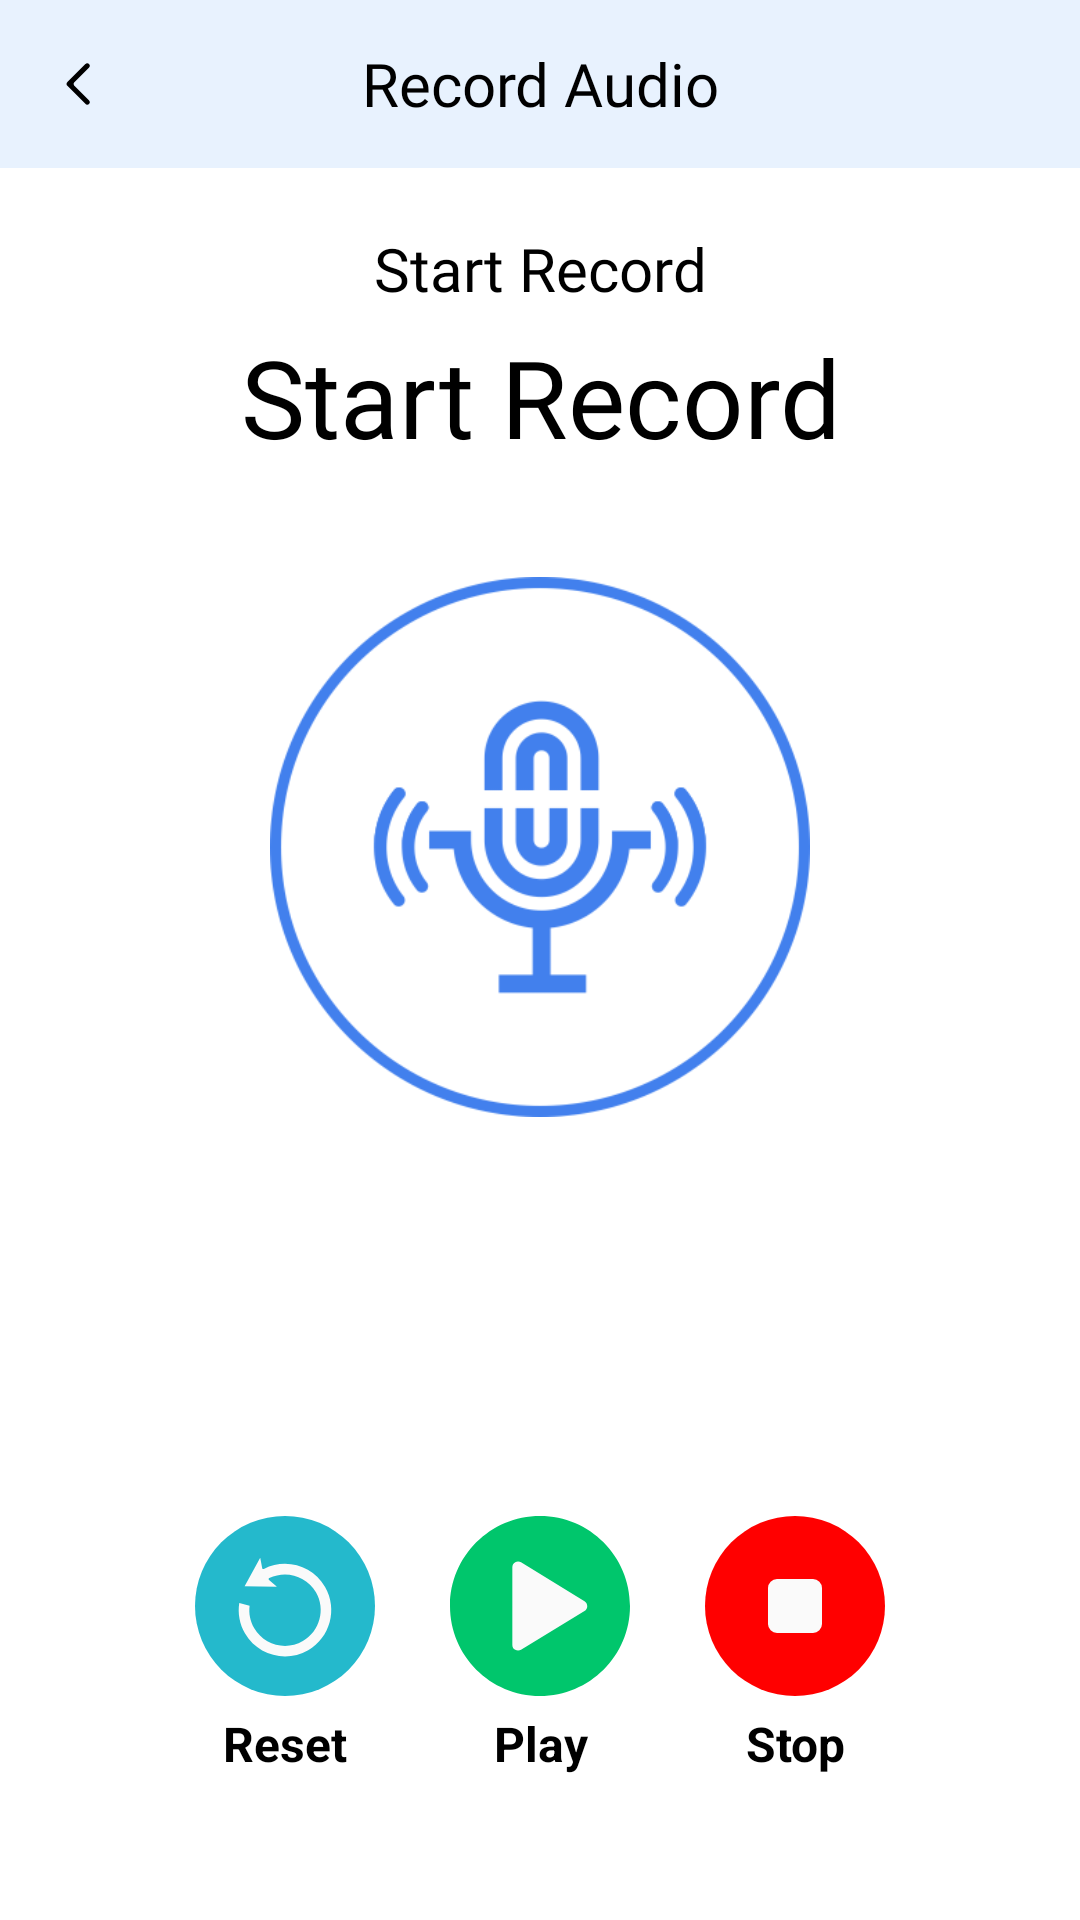

Layout XML and referenced resources for this Android screen:
<!-- AndroidManifest.xml: application theme Theme.VoiceChangerSpeechShift -->
<!-- res/layout/activity_recording.xml -->
<?xml version="1.0" encoding="utf-8"?>
<layout xmlns:android="http://schemas.android.com/apk/res/android"
    xmlns:app="http://schemas.android.com/apk/res-auto">

    <data>

    </data>

    <androidx.constraintlayout.widget.ConstraintLayout
        android:layout_width="match_parent"
        android:layout_height="match_parent"
        android:tag="layout/activity_record_0">

        <include
            android:id="@+id/toolbar"
            layout="@layout/layout_toolbar"
            android:layout_width="match_parent"
            android:layout_height="?attr/actionBarSize"
            app:layout_constraintTop_toTopOf="parent" />

        <LinearLayout
            android:id="@+id/linearLayout5"
            android:layout_width="match_parent"
            android:layout_height="0dp"
            android:orientation="vertical"
            app:layout_constraintBottom_toTopOf="@+id/rlyBottom"
            app:layout_constraintEnd_toEndOf="parent"
            app:layout_constraintStart_toStartOf="parent"
            app:layout_constraintTop_toBottomOf="@+id/toolbar">


            <androidx.appcompat.widget.AppCompatTextView
                android:id="@+id/txtTitle"
                android:layout_width="match_parent"
                android:layout_height="wrap_content"
                android:layout_gravity="center_horizontal"
                android:layout_marginTop="20dp"
                android:fontFamily="@font/proxima_nova_semibold"
                android:gravity="center"
                android:text="@string/start_record"
                android:textColor="@color/black"
                android:textSize="20sp" />

            <androidx.appcompat.widget.AppCompatTextView
                android:id="@+id/txtStartRecord"
                android:layout_width="match_parent"
                android:layout_height="wrap_content"
                android:layout_gravity="center_horizontal"
                android:layout_marginTop="5dp"
                android:fontFamily="@font/proxima_nova_condensed_bold"
                android:gravity="center"
                android:text="@string/start_record"
                android:textColor="@color/black"
                android:textSize="36sp" />


            <RelativeLayout
                android:id="@+id/ll_record"
                android:layout_width="wrap_content"
                android:layout_height="wrap_content"
                android:layout_gravity="center_horizontal"
                android:layout_marginTop="36dp"
                android:gravity="center_horizontal"
                android:orientation="vertical"
                app:layout_constraintBottom_toTopOf="@+id/rlyBottom"
                app:layout_constraintEnd_toEndOf="parent"
                app:layout_constraintStart_toStartOf="parent"
                app:layout_constraintTop_toBottomOf="@+id/toolbar">


                <androidx.appcompat.widget.AppCompatImageView
                    android:id="@+id/icStart"
                    android:layout_width="180dp"
                    android:layout_height="180dp"
                    android:layout_centerHorizontal="true"
                    android:foreground="?attr/selectableItemBackgroundBorderless"
                    android:src="@drawable/ic_start_record" />

                <com.airbnb.lottie.LottieAnimationView
                    android:id="@+id/recordLottie"
                    android:layout_width="match_parent"
                    android:layout_height="300dp"
                    android:layout_below="@+id/icStart"
                    android:layout_centerInParent="true"
                    android:layout_marginTop="-48dp"
                    android:visibility="invisible"
                    app:lottie_autoPlay="true"
                    app:lottie_clipToCompositionBounds="true"
                    app:lottie_loop="true"
                    app:lottie_rawRes="@raw/recording_lottie" />

            </RelativeLayout>

            <androidx.appcompat.widget.AppCompatTextView
                android:id="@+id/txtExtra"
                android:layout_width="300dp"
                android:layout_height="wrap_content"
                android:layout_gravity="center"
                android:layout_marginTop="5dp"
                android:gravity="center"
                android:lines="2"
                android:text="@string/click_the_audio_icon_above_to_start_recording"
                android:textSize="18sp"
                android:textStyle="bold"
                app:layout_constraintEnd_toEndOf="@+id/ll_record"
                app:layout_constraintStart_toStartOf="@+id/ll_record"
                app:layout_constraintTop_toBottomOf="@+id/ll_record" />


        </LinearLayout>

        <RelativeLayout
            android:id="@+id/rlyBottom"
            android:layout_width="match_parent"
            android:layout_height="wrap_content"
            android:layout_marginHorizontal="48dp"
            android:layout_marginBottom="36dp"
            android:gravity="center"
            android:orientation="horizontal"
            android:paddingHorizontal="12dp"
            android:paddingVertical="12dp"
            android:visibility="visible"
            app:layout_constraintBottom_toTopOf="@+id/ads"
            app:layout_constraintEnd_toEndOf="parent"
            app:layout_constraintStart_toStartOf="parent">

            <LinearLayout
                android:id="@+id/layoutReset"
                android:layout_width="wrap_content"
                android:layout_height="wrap_content"
                android:layout_alignParentStart="true"
                android:layout_centerVertical="true"
                android:gravity="start"
                android:orientation="vertical">

                <androidx.appcompat.widget.AppCompatImageView
                    android:id="@+id/ivReset"
                    android:layout_width="70dp"
                    android:layout_height="70dp"
                    android:backgroundTint="@color/white"
                    android:foreground="?attr/selectableItemBackgroundBorderless"
                    android:padding="5dp"
                    android:src="@drawable/ic_recording_reset" />

                <androidx.appcompat.widget.AppCompatTextView
                    android:layout_width="70dp"
                    android:layout_height="wrap_content"
                    android:gravity="center"
                    android:singleLine="true"
                    android:text="@string/reset"
                    android:textColor="@color/black"
                    android:textSize="16sp"
                    android:textStyle="bold" />

            </LinearLayout>

            <LinearLayout
                android:layout_width="wrap_content"
                android:layout_height="wrap_content"
                android:layout_centerInParent="true"
                android:layout_centerVertical="true"
                android:gravity="center"
                android:orientation="vertical">

                <androidx.appcompat.widget.AppCompatImageView
                    android:id="@+id/imgRecord"
                    android:layout_width="70dp"
                    android:layout_height="70dp"
                    android:foreground="?attr/selectableItemBackgroundBorderless"
                    android:padding="5dp"
                    android:src="@drawable/ic_recording_play"
                    android:visibility="visible" />

                <androidx.appcompat.widget.AppCompatTextView
                    android:id="@+id/tvRecord"
                    android:layout_width="70dp"
                    android:layout_height="wrap_content"
                    android:gravity="center"
                    android:singleLine="true"
                    android:text="@string/play"
                    android:textColor="@color/black"
                    android:textSize="16sp"
                    android:textStyle="bold" />

            </LinearLayout>


            <LinearLayout
                android:id="@+id/layoutStop"
                android:layout_width="wrap_content"
                android:layout_height="wrap_content"
                android:layout_alignParentEnd="true"
                android:layout_centerVertical="true"
                android:gravity="end"
                android:orientation="vertical">


                <androidx.appcompat.widget.AppCompatImageView
                    android:id="@+id/imgStop"
                    android:layout_width="70dp"
                    android:layout_height="70dp"
                    android:backgroundTint="@color/white"
                    android:foreground="?attr/selectableItemBackgroundBorderless"
                    android:padding="5dp"
                    android:src="@drawable/ic_recording_stop" />


                <androidx.appcompat.widget.AppCompatTextView
                    android:layout_width="70dp"
                    android:layout_height="wrap_content"
                    android:gravity="center"
                    android:singleLine="true"
                    android:text="@string/stop"
                    android:textColor="@color/black"
                    android:textSize="16sp"
                    android:textStyle="bold" />
            </LinearLayout>

        </RelativeLayout>


        <FrameLayout
            android:id="@+id/ads"
            android:layout_width="match_parent"
            android:layout_height="wrap_content"
            android:layout_alignParentBottom="true"
            android:layout_gravity="bottom"
            android:background="@color/ads_bg_color"
            android:visibility="visible"
            app:layout_constraintBottom_toBottomOf="parent"
            app:layout_constraintEnd_toEndOf="parent"
            app:layout_constraintStart_toStartOf="parent">

            <RelativeLayout
                android:id="@+id/ll_banner"
                android:layout_width="match_parent"
                android:layout_height="wrap_content"
                android:layout_gravity="bottom"
                android:background="@color/ads_bg_color"
                android:gravity="bottom"
                android:orientation="vertical"
                android:visibility="visible" />

        </FrameLayout>

    </androidx.constraintlayout.widget.ConstraintLayout>

</layout>
<!-- res/layout/layout_toolbar.xml (included above) -->
<?xml version="1.0" encoding="utf-8"?>
<RelativeLayout xmlns:android="http://schemas.android.com/apk/res/android"
    android:layout_width="match_parent"
    android:layout_height="?attr/actionBarSize"
    android:background="@color/colorBackground"
    android:paddingLeft="16dp"
    android:paddingRight="16dp">

    <androidx.appcompat.widget.AppCompatImageView
        android:id="@+id/iv_back"
        android:layout_width="wrap_content"
        android:layout_height="wrap_content"
        android:layout_centerVertical="true"
        android:background="?attr/selectableItemBackgroundBorderless"
        android:src="@drawable/ic_arrow_back" />

    <androidx.appcompat.widget.AppCompatTextView
        android:id="@+id/tv_title"
        android:layout_width="match_parent"
        android:layout_height="wrap_content"
        android:layout_centerVertical="true"
        android:fontFamily="@font/typo_round_regular"
        android:gravity="center"
        android:maxLines="1"
        android:text="@string/record_voice"
        android:textColor="@color/black"
        android:textSize="20sp" />

    <RelativeLayout
        android:id="@+id/relay_end"
        android:layout_width="wrap_content"
        android:layout_height="wrap_content"
        android:layout_alignParentEnd="true"
        android:layout_centerVertical="true"
        android:gravity="center">

        <androidx.appcompat.widget.AppCompatImageView
            android:id="@+id/iv_done"
            android:layout_width="wrap_content"
            android:layout_height="wrap_content"
            android:layout_centerInParent="true"
            android:layout_gravity="center_vertical"
            android:background="?attr/selectableItemBackgroundBorderless"
            android:padding="10dp"
            android:src="@drawable/ic_done_tick"
            android:visibility="gone" />

        <androidx.appcompat.widget.AppCompatImageView
            android:id="@+id/iv_sort"
            android:layout_width="wrap_content"
            android:layout_height="wrap_content"
            android:layout_centerVertical="true"
            android:layout_gravity="center_vertical"
            android:background="?attr/selectableItemBackgroundBorderless"
            android:padding="5dp"
            android:src="@drawable/ic_sort_by"
            android:visibility="gone" />

    </RelativeLayout>

</RelativeLayout>
<!-- resources referenced by this layout -->
<resources>
  <color name="ads_bg_color">#E0E0E0</color>
  <color name="black">#FF000000</color>
  <color name="colorBackground">#E8F2FE</color>
  <color name="white">#FFFFFFFF</color>
  <!-- drawable ic_arrow_back (drawable) -->
  <vector xmlns:android="http://schemas.android.com/apk/res/android"
      android:width="20dp"
      android:height="20dp"
      android:viewportWidth="24"
      android:viewportHeight="24">
      <path
          android:fillColor="#000000"
          android:fillType="evenOdd"
          android:pathData="m15,4c0.391,-0.391 1.024,-0.391 1.414,0 0.391,0.391 0.391,1.024 0,1.414l-5.879,5.879c-0.391,0.391 -0.391,1.024 0,1.414l5.879,5.879c0.391,0.391 0.391,1.024 0,1.414 -0.391,0.391 -1.024,0.391 -1.414,0l-7.293,-7.293c-0.391,-0.391 -0.391,-1.024 0,-1.414z" />
  </vector>
  <!-- drawable ic_done_tick (drawable) -->
  <vector xmlns:android="http://schemas.android.com/apk/res/android"
      android:width="24dp"
      android:height="24dp"
      android:viewportWidth="512"
      android:viewportHeight="512">
      <path
          android:fillColor="#FF000000"
          android:pathData="M504.5,75.5c-10,-10 -26.2,-10 -36.2,0L161.59,382.2L43.7,264.31c-10,-10 -26.2,-10 -36.2,0c-10,10 -10,26.2 0,36.2l135.99,135.99c9.99,10 26.21,9.99 36.2,0L504.5,111.7C514.5,101.7 514.5,85.49 504.5,75.5z" />
  </vector>
  <!-- drawable ic_recording_play (drawable) -->
  <vector xmlns:android="http://schemas.android.com/apk/res/android"
      android:width="100dp"
      android:height="100dp"
      android:viewportWidth="496.16"
      android:viewportHeight="496.16">
      <path
          android:fillColor="#00c66c"
          android:pathData="M496.16,248.09C496.16,111.06 385.09,0 248.08,0 111.07,0 0,111.06 0,248.09c0,137 111.07,248.07 248.08,248.07 137.01,-0 248.07,-111.07 248.07,-248.07z" />
      <path
          android:fillColor="#fafafa"
          android:pathData="M370.8,235.24 L195.86,127.82c-4.78,-2.93 -11.06,-3.06 -15.95,-0.32a15.78,15.78 0,0 0,-8.07 13.76v214a15.79,15.79 0,0 0,8.05 13.75,15.82 15.82,0 0,0 7.72,2.02c2.9,0 5.73,-0.8 8.2,-2.3l174.95,-106.58c4.66,-2.84 7.56,-7.99 7.57,-13.44 0.01,-5.45 -2.87,-10.61 -7.52,-13.47z" />
  </vector>
  <!-- drawable ic_recording_reset (drawable) -->
  <vector xmlns:android="http://schemas.android.com/apk/res/android"
      android:width="100dp"
      android:height="100dp"
      android:viewportWidth="512"
      android:viewportHeight="512">
      <path
          android:fillColor="#24b9cc"
          android:fillType="evenOdd"
          android:pathData="M256,256m-256,0a256,256 0,1 1,512 0a256,256 0,1 1,-512 0" />
      <path
          android:fillColor="#fafafa"
          android:fillType="evenOdd"
          android:pathData="M370,202.1c-35.1,-61 -111.6,-83.5 -174.1,-51.4 -1.9,1 -4.3,-0.1 -4.7,-2.3l-5.7,-29.6 -44.4,80.7 92,1.9 -22.5,-19.4c-1.8,-1.5 -1.4,-4.4 0.7,-5.4C259.2,153 317.2,170.8 344,217c28,48.5 11.3,110.8 -37.2,138.8 -48.5,28.1 -110.7,11.5 -138.7,-37.1 -11,-19.1 -15.6,-41.4 -12.8,-63.2l-29.4,-7.9c-4.6,29.6 1,60.1 16.1,86.2 36.3,62.9 117,84.5 179.9,48.2s84.5,-117 48.1,-179.9z" />
  </vector>
  <!-- drawable ic_recording_stop (drawable) -->
  <vector xmlns:android="http://schemas.android.com/apk/res/android"
      android:width="100dp"
      android:height="100dp"
      android:viewportWidth="24"
      android:viewportHeight="24">
      <path
          android:fillColor="#ff0000"
          android:pathData="M12,12m-12,0a12,12 0,1 1,24 0a12,12 0,1 1,-24 0" />
      <path
          android:fillColor="#fafafa"
          android:pathData="M9.6,8.4L14.4,8.4A1.2,1.2 0,0 1,15.6 9.6L15.6,14.4A1.2,1.2 0,0 1,14.4 15.6L9.6,15.6A1.2,1.2 0,0 1,8.4 14.4L8.4,9.6A1.2,1.2 0,0 1,9.6 8.4z" />
  </vector>
  <string name="click_the_audio_icon_above_to_start_recording">Click The Audio Icon Above to Start Recording.</string>
  <string name="play">Play</string>
  <string name="record_voice">Record Audio</string>
  <string name="reset">Reset</string>
  <string name="start_record">Start Record</string>
  <string name="stop">Stop</string>
</resources>
